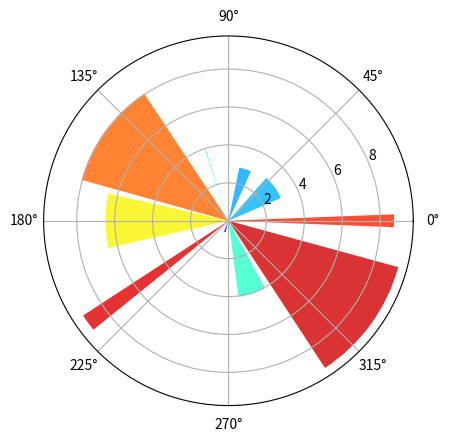

This chart was generated by the following Python code:
# -*- coding: utf-8 -*-
"""
Created on Wed Oct 23 17:04:17 2019

[redacted]
"""

import numpy as np
from matplotlib import pyplot as plt

def simplePloter():
    '''
    不适用包，简单绘制
    '''
    N=10
    theta=np.linspace(0.0,2*np.pi,N,endpoint=False)
    radii=10*np.random.rand(N)
    width=np.pi/4*np.random.rand(N)
    ax=plt.subplot(111, projection='polar')
    bars=ax.bar(theta,radii,width=width,bottom=0.0)
    for r, bar in zip(radii,bars):
        bar.set_facecolor(plt.cm.jet(r/10.))
        bar.set_alpha(0.8)
#    plt.savefig('simplePloter_windrose.png') 
    plt.show()

simplePloter()


#from windrose import WindroseAxes
#import numpy as np
#
#ws = np.random.random(10) * 2    # 值
#wd = np.random.random(5) * 180   # 方向
#
##ws = [1,2,3,4,5]
##wd = [10,20,30,70,90]
#
#ax = WindroseAxes.from_ax()
#ax.bar(wd, ws, normed=True, opening=0.8, edgecolor='white')
#ax.set_legend()